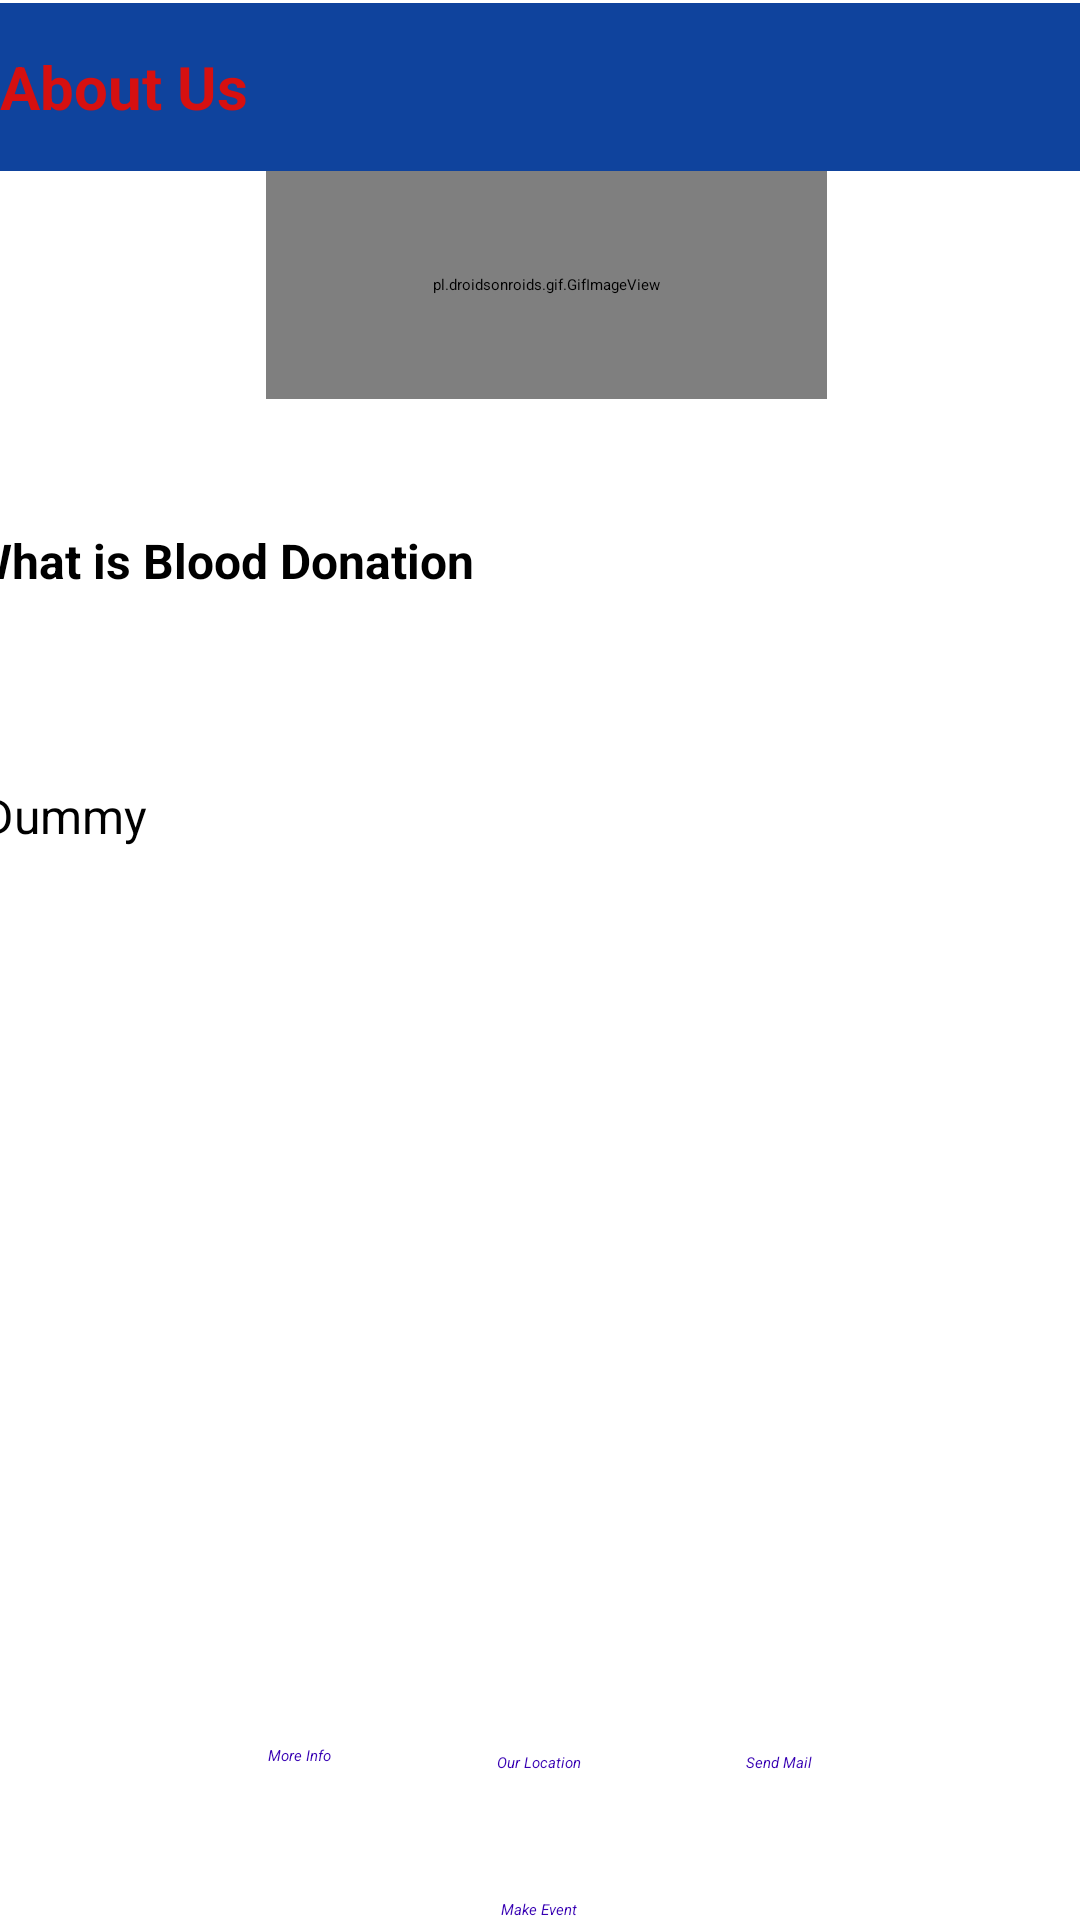

Here is an Android app screen rendered from its layout file. Give the layout XML and the strings, colors and styles it references.
<!-- AndroidManifest.xml: application theme Theme.BloodDonationApp -->
<!-- res/layout/activity_information.xml -->
<?xml version="1.0" encoding="utf-8"?>
<androidx.constraintlayout.widget.ConstraintLayout xmlns:android="http://schemas.android.com/apk/res/android"
    xmlns:app="http://schemas.android.com/apk/res-auto"
    xmlns:tools="http://schemas.android.com/tools"
    android:layout_width="match_parent"
    android:layout_height="match_parent"
    tools:context=".InformationActivity">


    <androidx.appcompat.widget.Toolbar
        android:id="@+id/toolbar"
        android:layout_width="match_parent"
        android:layout_height="56dp"
        android:layout_marginTop="1dp"
        android:background="#0F439D"
        app:layout_constraintBottom_toTopOf="@+id/gif"
        app:layout_constraintEnd_toEndOf="parent"
        app:layout_constraintStart_toStartOf="parent"
        app:layout_constraintTop_toTopOf="parent">

        <TextView
            android:id="@+id/Background"
            android:layout_width="wrap_content"
            android:layout_height="wrap_content"
            android:text="@string/about_us"
            android:textColor="#D61010"
            android:textSize="20sp"
            android:textStyle="bold" />

        <TextView
            android:id="@+id/textView2"
            android:layout_width="30dp"
            android:layout_height="30dp"
            android:layout_marginStart="21dp"
            android:layout_marginEnd="104dp"
            android:background="@mipmap/blood_drop"
            app:layout_constraintBottom_toBottomOf="@+id/textView"
            app:layout_constraintEnd_toEndOf="parent"
            app:layout_constraintHorizontal_bias="0.0"
            app:layout_constraintStart_toEndOf="@+id/textView"
            app:layout_constraintTop_toTopOf="@+id/textView"
            app:layout_constraintVertical_bias="1.0" />

    </androidx.appcompat.widget.Toolbar>

    <TextView
        android:id="@+id/InfoTitle"
        android:layout_width="wrap_content"
        android:layout_height="21dp"
        android:layout_marginStart="16dp"
        android:layout_marginEnd="229dp"
        android:layout_marginBottom="32dp"
        android:text="@string/what_is_blood_donation"
        android:textAlignment="center"
        android:textSize="16sp"
        android:textStyle="bold"
        app:layout_constraintBottom_toTopOf="@+id/DummyTextView"
        app:layout_constraintEnd_toEndOf="parent"
        app:layout_constraintStart_toStartOf="parent"
        app:layout_constraintTop_toBottomOf="@+id/gif" />


    <pl.droidsonroids.gif.GifImageView
        android:id="@+id/gif"
        android:layout_width="187dp"
        android:layout_height="76dp"
        android:layout_marginStart="114dp"
        android:layout_marginEnd="110dp"
        android:layout_marginBottom="43dp"
        android:src="@drawable/heart"
        app:layout_constraintBottom_toTopOf="@+id/InfoTitle"
        app:layout_constraintEnd_toEndOf="parent"
        app:layout_constraintStart_toStartOf="parent"
        app:layout_constraintTop_toBottomOf="@+id/toolbar" />

    <TextView
        android:id="@+id/DummyTextView"
        android:layout_width="369dp"
        android:layout_height="316dp"
        android:layout_marginStart="19dp"
        android:layout_marginTop="32dp"
        android:layout_marginEnd="23dp"
        android:text="@string/dummy"
        android:textAlignment="viewStart"
        android:textSize="16sp"
        app:layout_constraintBottom_toBottomOf="parent"
        app:layout_constraintEnd_toEndOf="parent"
        app:layout_constraintStart_toStartOf="parent"
        app:layout_constraintTop_toBottomOf="@+id/InfoTitle" />

    <TextView
        android:id="@+id/infoTxtView"
        android:layout_width="wrap_content"
        android:layout_height="19dp"
        android:layout_marginStart="50dp"
        android:layout_marginTop="60dp"
        android:layout_marginEnd="8dp"
        android:layout_marginBottom="95dp"
        android:text="@string/more_info"
        android:textColor="@color/purple_700"
        android:textStyle="italic"
        app:layout_constraintBottom_toBottomOf="parent"
        app:layout_constraintEnd_toStartOf="@+id/locationTxtView"
        app:layout_constraintStart_toStartOf="parent"
        app:layout_constraintTop_toBottomOf="@+id/DummyTextView" />

    <TextView
        android:id="@+id/locationTxtView"
        android:layout_width="wrap_content"
        android:layout_height="19dp"
        android:layout_marginStart="8dp"
        android:layout_marginTop="59dp"
        android:layout_marginEnd="8dp"
        android:layout_marginBottom="95dp"
        android:text="@string/our_location"
        android:textColor="@color/purple_700"
        android:textStyle="italic"
        app:layout_constraintBottom_toBottomOf="parent"
        app:layout_constraintEnd_toStartOf="@+id/mailTxtView"
        app:layout_constraintStart_toEndOf="@+id/infoTxtView"
        app:layout_constraintTop_toBottomOf="@+id/DummyTextView"
        app:layout_constraintVertical_bias="0.473" />

    <TextView
        android:id="@+id/calendarTxtView"
        android:layout_width="wrap_content"
        android:layout_height="19dp"
        android:layout_marginStart="8dp"
        android:layout_marginTop="30dp"
        android:layout_marginEnd="8dp"
        android:layout_marginBottom="36dp"
        android:text="Make Event"
        android:textColor="@color/purple_700"
        android:textStyle="italic"
        app:layout_constraintBottom_toBottomOf="parent"
        app:layout_constraintEnd_toStartOf="@+id/mailTxtView"
        app:layout_constraintStart_toEndOf="@+id/infoTxtView"
        app:layout_constraintTop_toBottomOf="@+id/locationTxtView"
        app:layout_constraintVertical_bias="0.0" />

    <TextView
        android:id="@+id/mailTxtView"
        android:layout_width="wrap_content"
        android:layout_height="19dp"
        android:layout_marginStart="8dp"
        android:layout_marginTop="59dp"
        android:layout_marginEnd="50dp"
        android:layout_marginBottom="95dp"
        android:text="@string/send_mail"
        android:textColor="@color/purple_700"
        android:textStyle="italic"
        app:layout_constraintBottom_toBottomOf="parent"
        app:layout_constraintEnd_toEndOf="parent"
        app:layout_constraintStart_toEndOf="@+id/locationTxtView"
        app:layout_constraintTop_toBottomOf="@+id/DummyTextView"
        app:layout_constraintVertical_bias="0.473" />

</androidx.constraintlayout.widget.ConstraintLayout>
<!-- resources referenced by this layout -->
<resources>
  <string name="about_us">About Us</string>
  <string name="dummy">Dummy</string>
  <string name="more_info">More Info</string>
  <string name="our_location">Our Location</string>
  <string name="send_mail">Send Mail</string>
  <string name="what_is_blood_donation">What is Blood Donation</string>
  <!-- not gathered from this repository: default colours our renderer supplied (Android Studio template values) -->
  <color name="purple_700">#FF3700B3</color>
</resources>
